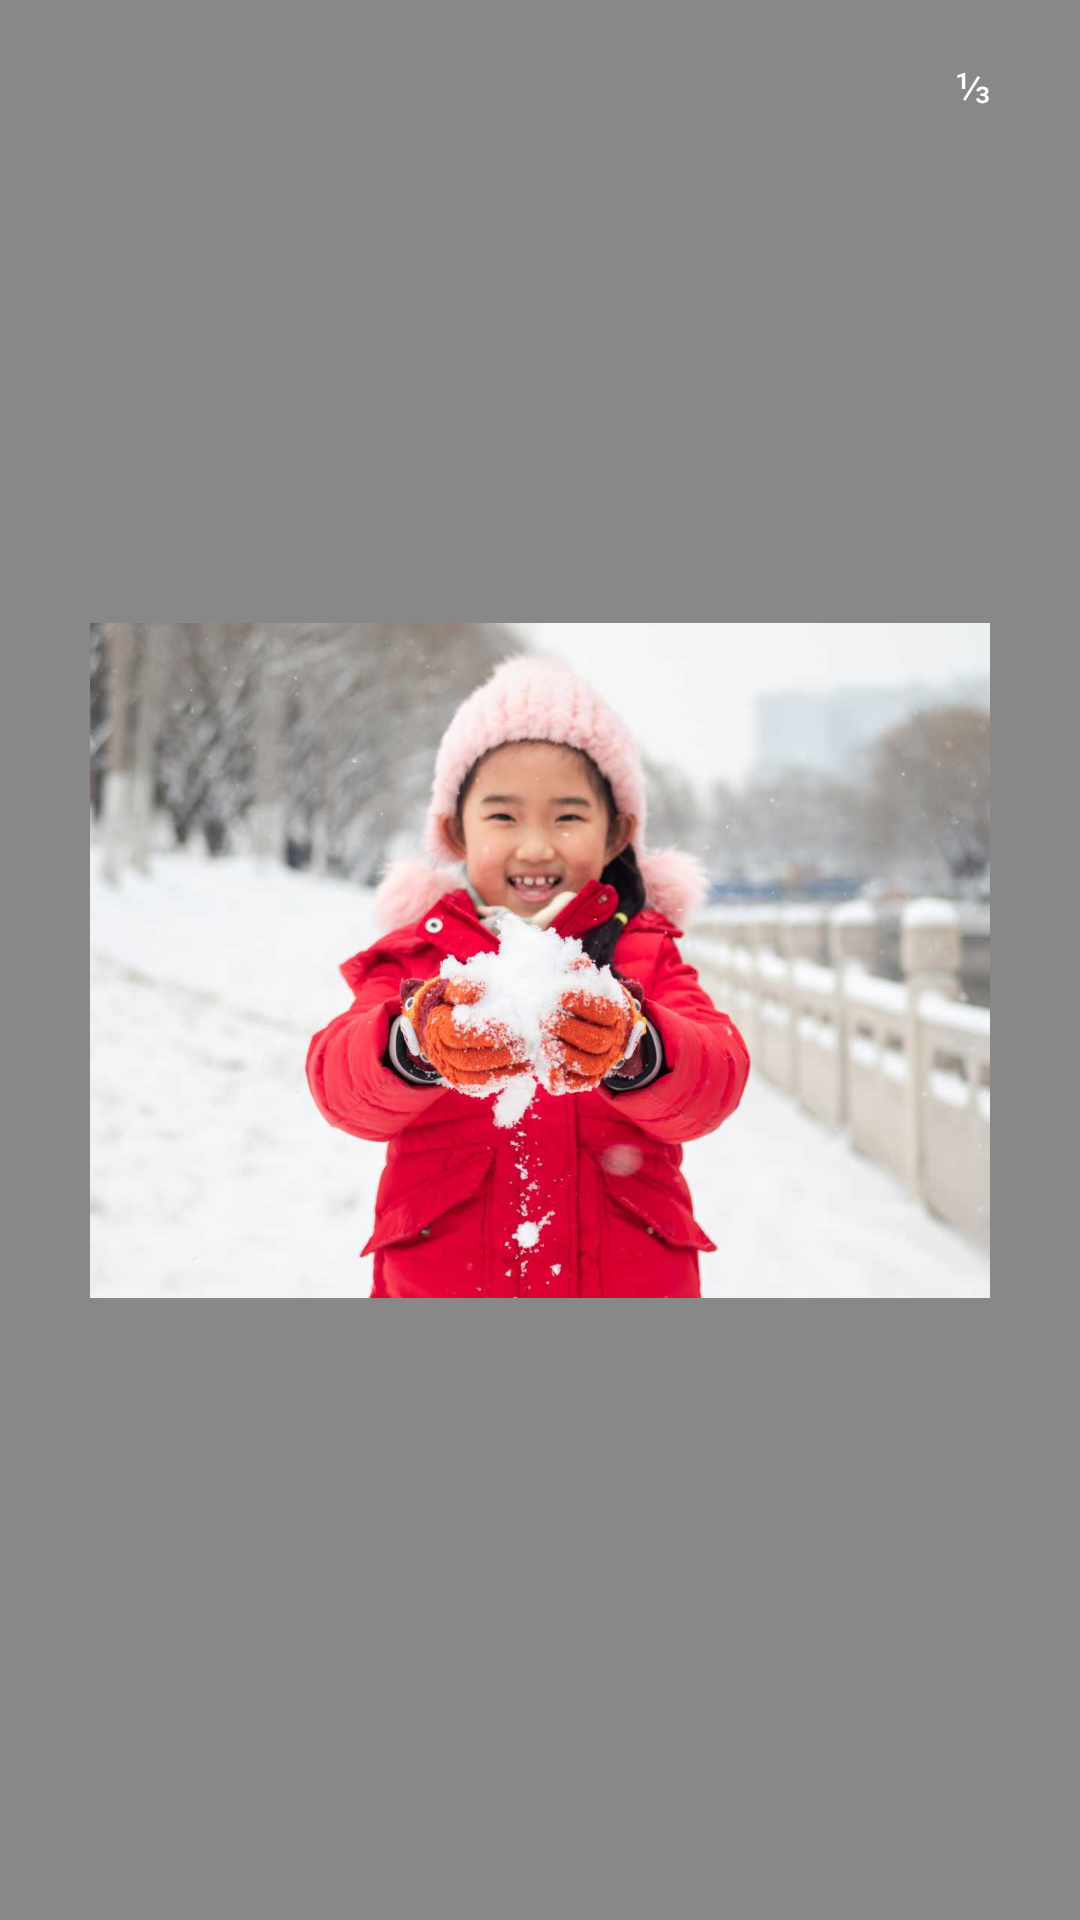

Write the Android layout XML for this screen, with the resource values it uses.
<!-- AndroidManifest.xml: application theme Theme.Moments -->
<!-- res/layout/view_holder_moment_images_list.xml -->
<?xml version="1.0" encoding="utf-8"?>
<FrameLayout xmlns:android="http://schemas.android.com/apk/res/android"
    xmlns:app="http://schemas.android.com/apk/res-auto"
    android:layout_width="match_parent"
    android:layout_height="match_parent"
    android:background="@color/colorPrimaryLight">


    <androidx.appcompat.widget.AppCompatImageView
        android:id="@+id/ivMomentPictureMoment"
        android:layout_width="match_parent"
        android:layout_height="330dp"
        android:layout_gravity="center"
        android:scaleType="center"
        app:srcCompat="@drawable/my_profile" />

    <FrameLayout
        android:layout_width="43dp"
        android:layout_height="30dp"
        android:layout_gravity="end|top"
        android:layout_marginTop="@dimen/margin_14dp"
        android:layout_marginEnd="@dimen/margin_14dp"
        android:background="@drawable/background_image_count">

        <TextView
            android:id="@+id/tvImageCount"
            android:layout_width="wrap_content"
            android:layout_height="wrap_content"
            android:layout_gravity="center"
            android:fontFamily="@font/inter_medium"
            android:gravity="center"
            android:text="@string/_1_3"
            android:textColor="@color/white"
            android:textSize="@dimen/text_regular" />

    </FrameLayout>

</FrameLayout>
<!-- resources referenced by this layout -->
<resources>
  <color name="colorPrimaryLight">#888888</color>
  <color name="white">#FFFFFFFF</color>
  <dimen name="margin_14dp">14dp</dimen>
  <dimen name="text_regular">14sp</dimen>
  <!-- drawable my_profile: jpg bitmap (drawable-xxxhdpi, 54708 bytes) -->
  <string name="_1_3">⅓</string>
</resources>
